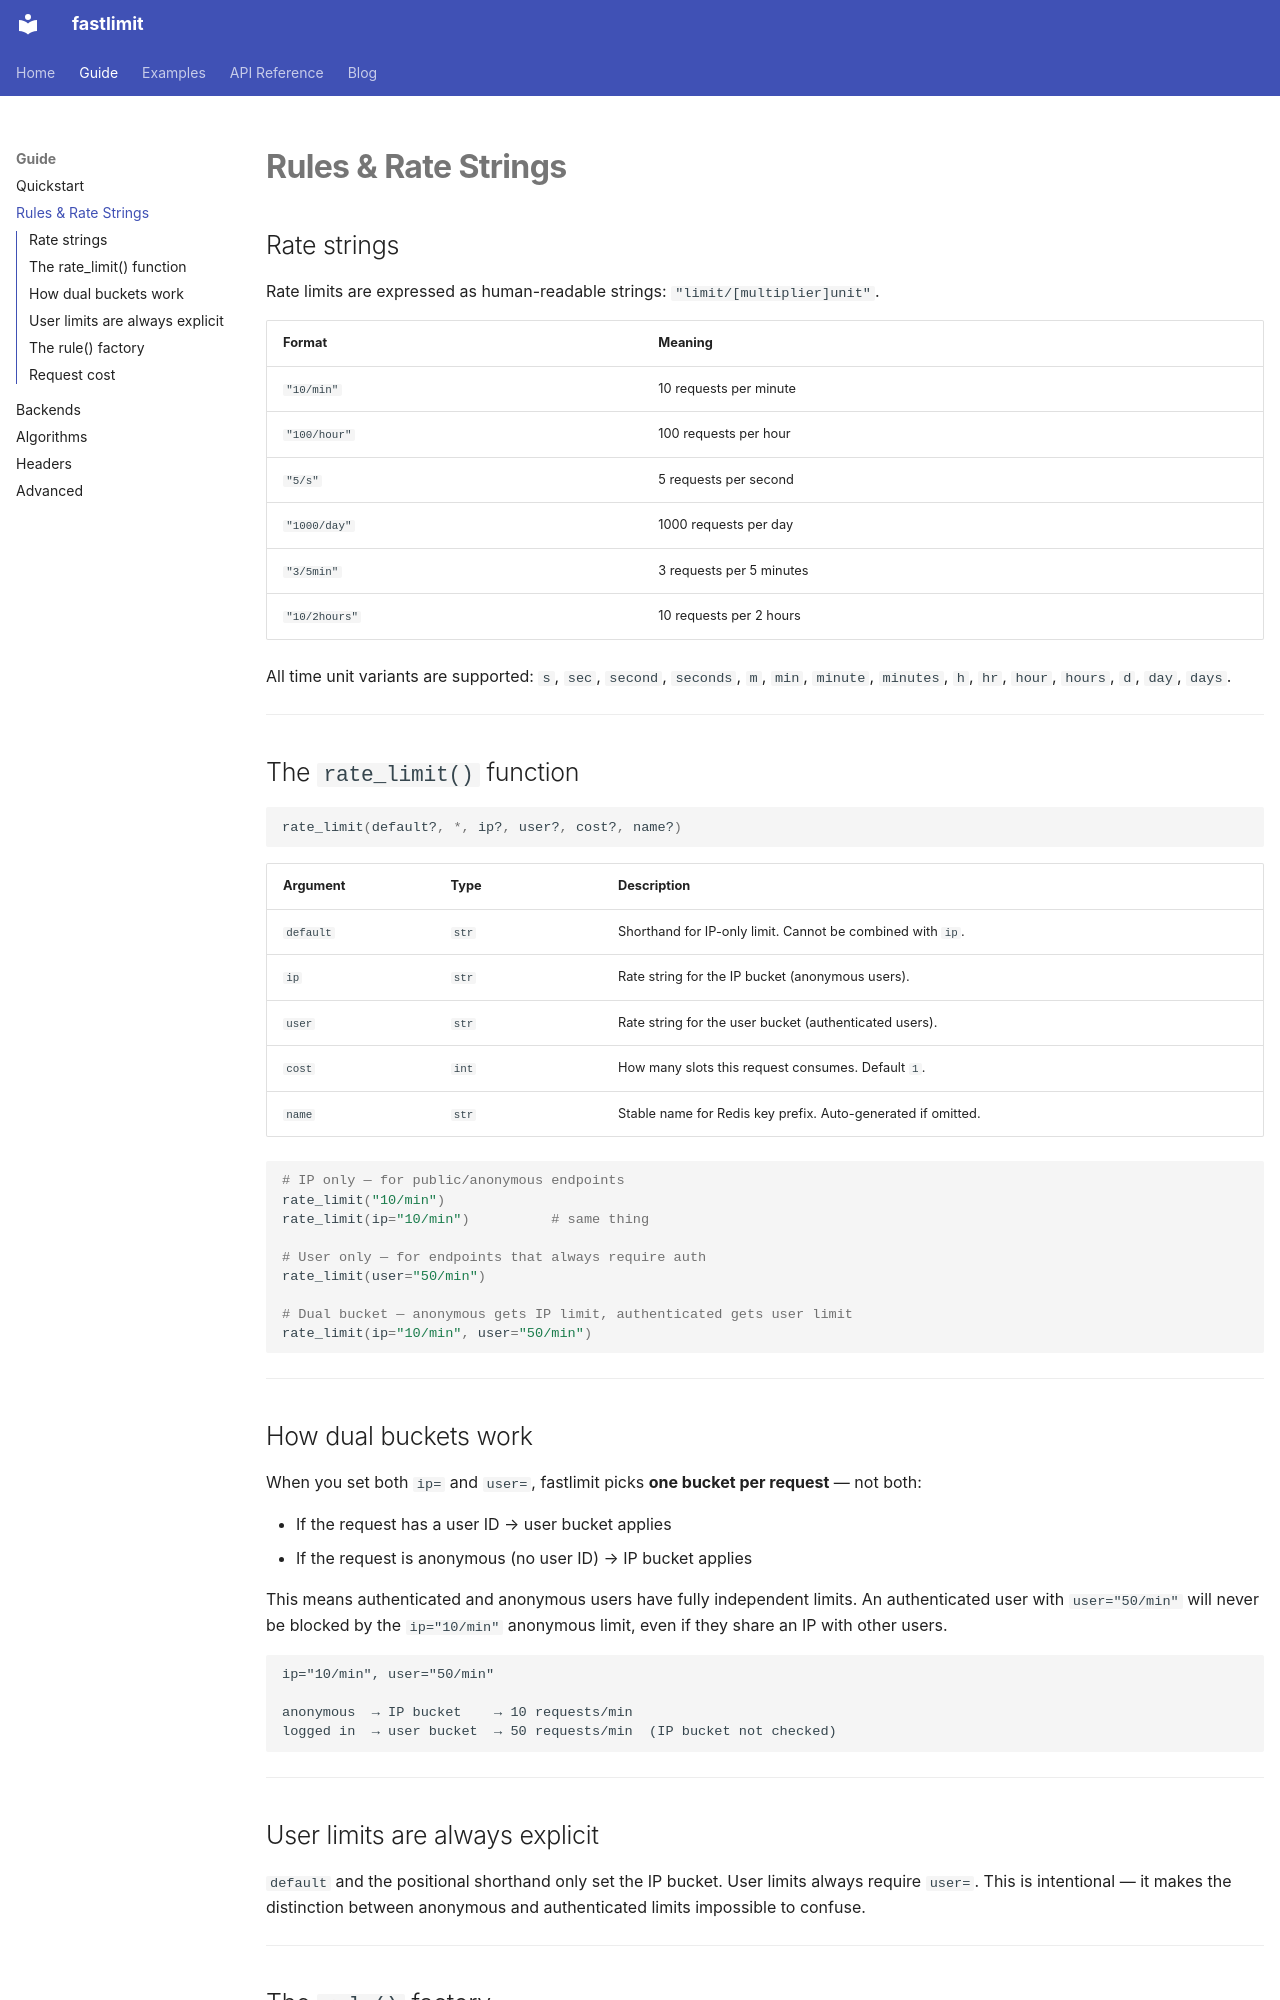

repository: Muizzyranking/fastlimit · page: guide/rules/index.html · generator: mkdocs

# Rules & Rate Strings

## Rate strings

Rate limits are expressed as human-readable strings: `"limit/[multiplier]unit"`.

| Format | Meaning |
|---|---|
| `"10/min"` | 10 requests per minute |
| `"100/hour"` | 100 requests per hour |
| `"5/s"` | 5 requests per second |
| `"1000/day"` | 1000 requests per day |
| `"3/5min"` | 3 requests per 5 minutes |
| `"10/2hours"` | 10 requests per 2 hours |

All time unit variants are supported: `s`, `sec`, `second`, `seconds`, `m`, `min`, `minute`, `minutes`, `h`, `hr`, `hour`, `hours`, `d`, `day`, `days`.

---

## The `rate_limit()` function

```python
rate_limit(default?, *, ip?, user?, cost?, name?)
```

| Argument | Type | Description |
|---|---|---|
| `default` | `str` | Shorthand for IP-only limit. Cannot be combined with `ip`. |
| `ip` | `str` | Rate string for the IP bucket (anonymous users). |
| `user` | `str` | Rate string for the user bucket (authenticated users). |
| `cost` | `int` | How many slots this request consumes. Default `1`. |
| `name` | `str` | Stable name for Redis key prefix. Auto-generated if omitted. |

```python
# IP only — for public/anonymous endpoints
rate_limit("10/min")
rate_limit(ip="10/min")          # same thing

# User only — for endpoints that always require auth
rate_limit(user="50/min")

# Dual bucket — anonymous gets IP limit, authenticated gets user limit
rate_limit(ip="10/min", user="50/min")
```

---

## How dual buckets work

When you set both `ip=` and `user=`, fastlimit picks **one bucket per request** — not both:

- If the request has a user ID → user bucket applies
- If the request is anonymous (no user ID) → IP bucket applies

This means authenticated and anonymous users have fully independent limits. An authenticated user with `user="50/min"` will never be blocked by the `ip="10/min"` anonymous limit, even if they share an IP with other users.

```
ip="10/min", user="50/min"

anonymous  → IP bucket    → 10 requests/min
logged in  → user bucket  → 50 requests/min  (IP bucket not checked)
```

---
